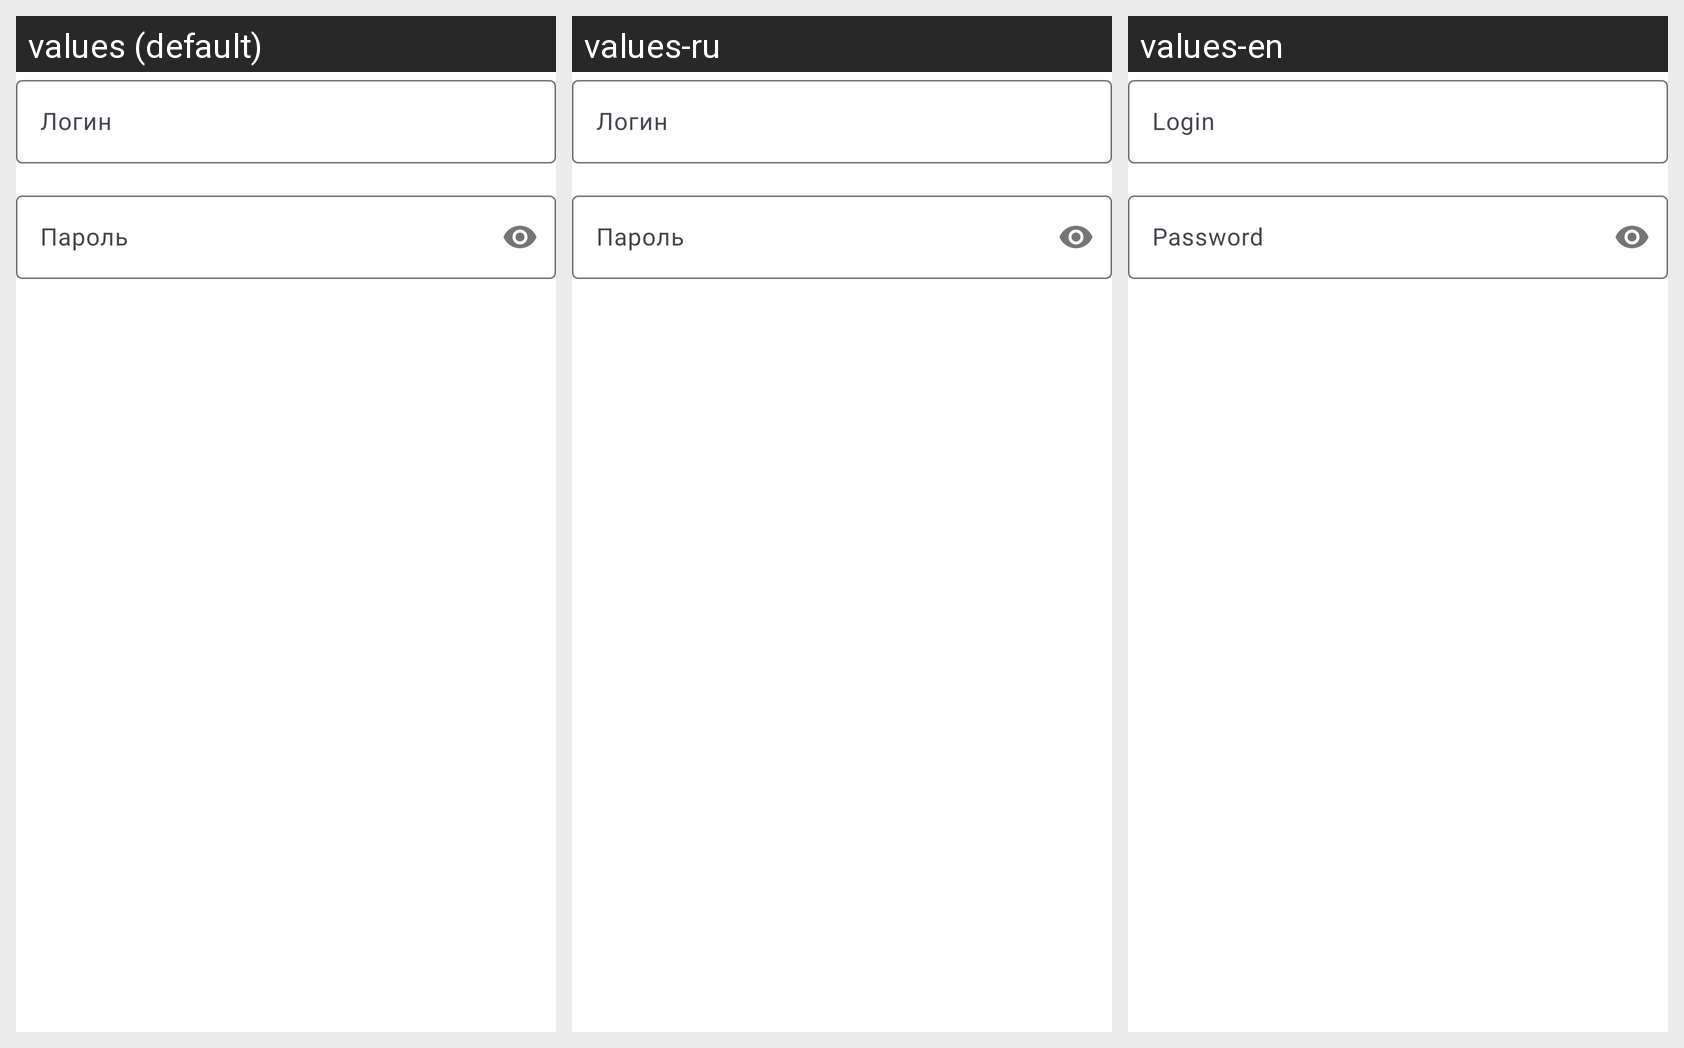

For this localized Android screen grid, give each drawn string resource with its value in every locale shown.
Android screen res/layout/fragment_input_fields.xml rendered under 3 locales, left to right: values (default), values-ru, values-en. Device: Nexus 5 (rendered at 1080×1920; each locale shown at half size, 540×960, under a caption strip naming it); theme Theme.First_Aid.
Strings drawn on this screen, with the default value and each locale's value (text and hints the layout hard-codes, and strings that could not be matched under every locale, appear in the picture but are not listed):

login
  values: Логин
  values-ru: Логин
  values-en: Login

password
  values: Пароль
  values-ru: Пароль
  values-en: Password
